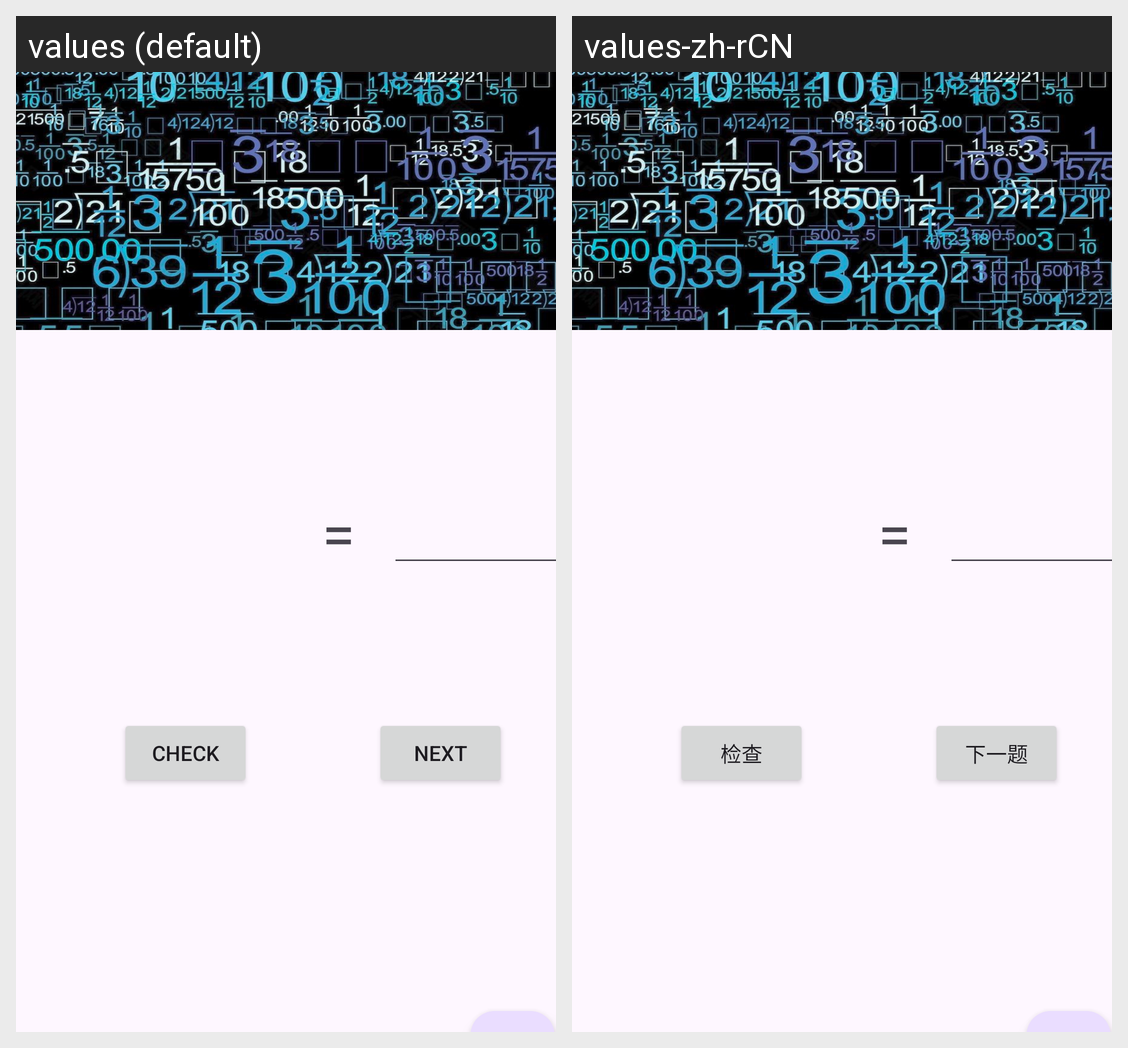

For this localized Android screen grid, give each drawn string resource with its value in every locale shown.
Android screen res/layout/activity_main.xml rendered under 2 locales, left to right: values (default), values-zh-rCN. Device: Nexus 5 (rendered at 1080×1920; each locale shown at half size, 540×960, under a caption strip naming it); theme Theme.ArithmeticContest.
Strings drawn on this screen, with the default value and each locale's value (text and hints the layout hard-codes, and strings that could not be matched under every locale, appear in the picture but are not listed):

main_equal
  values: =
  values-zh-rCN: =

main_btn_check
  values: Check
  values-zh-rCN: 检查

main_btn_next
  values: Next
  values-zh-rCN: 下一题
